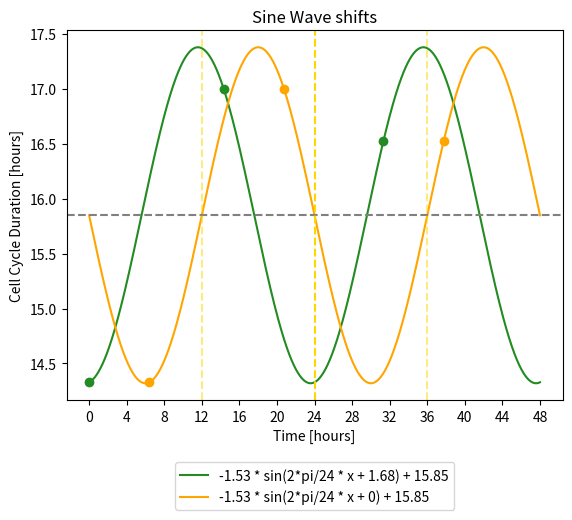

Reproduce this figure in Python.
import matplotlib.pyplot as plt
import numpy as np

def sinus(x, amp, shift_h, shift_v):
    return amp * np.sin(2*np.pi/24 * x + shift_h) + shift_v

def cosinus(x, amp, shift_h, shift_v):
    return amp * np.cos(2*np.pi/24 * x + shift_h) + shift_v


x = np.arange(0, 4801, 1)
x = [element/100 for element in x]
x = np.array(x)

"""
amp, shift_h, shift_v = 1.53, 1.68, 15.85
y = sinus(x=x, amp=amp, shift_h=shift_h, shift_v=shift_v)
plt.plot(x, y, color="dodgerblue", label="{} * sin(2*pi/24 * x + {}) + {}".format(amp, shift_h, shift_v))
"""

amp, shift_h, shift_v = -1.53, 1.68, 15.85
y = sinus(x=x, amp=amp, shift_h=shift_h, shift_v=shift_v)
plt.plot(x, y, color="forestgreen", label="{} * sin(2*pi/24 * x + {}) + {}".format(amp, shift_h, shift_v))

y_point = [14.33, 17.0, 16.53]
x_point = [0, 14.33, 31.33]

plt.scatter(x=x_point, y=y_point, color="forestgreen")

"""
amp, shift_h, shift_v = -1.53, 1, 15.85
y = sinus(x=x, amp=amp, shift_h=shift_h, shift_v=shift_v)
plt.plot(x, y, color="firebrick", label="{} * sin(2*pi/24 * x + {}) + {}".format(amp, shift_h, shift_v))
"""
amp, shift_h, shift_v = -1.53, 0, 15.85
y = sinus(x=x, amp=amp, shift_h=shift_h, shift_v=shift_v)
plt.plot(x, y, color="orange", label="{} * sin(2*pi/24 * x + {}) + {}".format(amp, shift_h, shift_v))

y_point = [14.33, 17.0, 16.53]
x_point = [6.42, 20.75, 37.75]

plt.scatter(x=x_point, y=y_point, color="orange")


print (x)
print (y)

"""
amp, shift_h, shift_v = 1.53, 13.68, 15.85
y = sinus(x=x, amp=amp, shift_h=shift_h, shift_v=shift_v)
plt.plot(x, y, color="plum", label="{} * sin(2*pi/24 * x + {}) + {}".format(amp, shift_h, shift_v))


amp, shift_h, shift_v = 1.53, 1.68, 15.85
y = cosinus(x=x, amp=amp, shift_h=shift_h, shift_v=shift_v)
plt.plot(x, y, color="orange", label="{} * cos(2*pi/24 * x + {}) + {}".format(amp, shift_h, shift_v))

amp, shift_h, shift_v = -1.53, 1.68, 15.85
y = cosinus(x=x, amp=amp, shift_h=shift_h, shift_v=shift_v)
plt.plot(x, y, color="firebrick", label="{} * cos(2*pi/24 * x + {}) + {}".format(amp, shift_h, shift_v))
"""
plt.title("Sine Wave shifts")
plt.xlabel("Time [hours]")
plt.ylabel("Cell Cycle Duration [hours]")
plt.xticks(np.arange(0, 49, 4))
plt.axhline(y=15.85, color="grey", linestyle="dashed")
plt.axvline(x=24.00, color="gold", linestyle="dashed")
plt.axvline(x=12.00, color="gold", linestyle="dashed", alpha=0.5)
plt.axvline(x=36.00, color="gold", linestyle="dashed", alpha=0.5)
plt.legend(loc='upper center', bbox_to_anchor=(0.5, -0.15), ncol=1)
plt.show()
plt.close()
